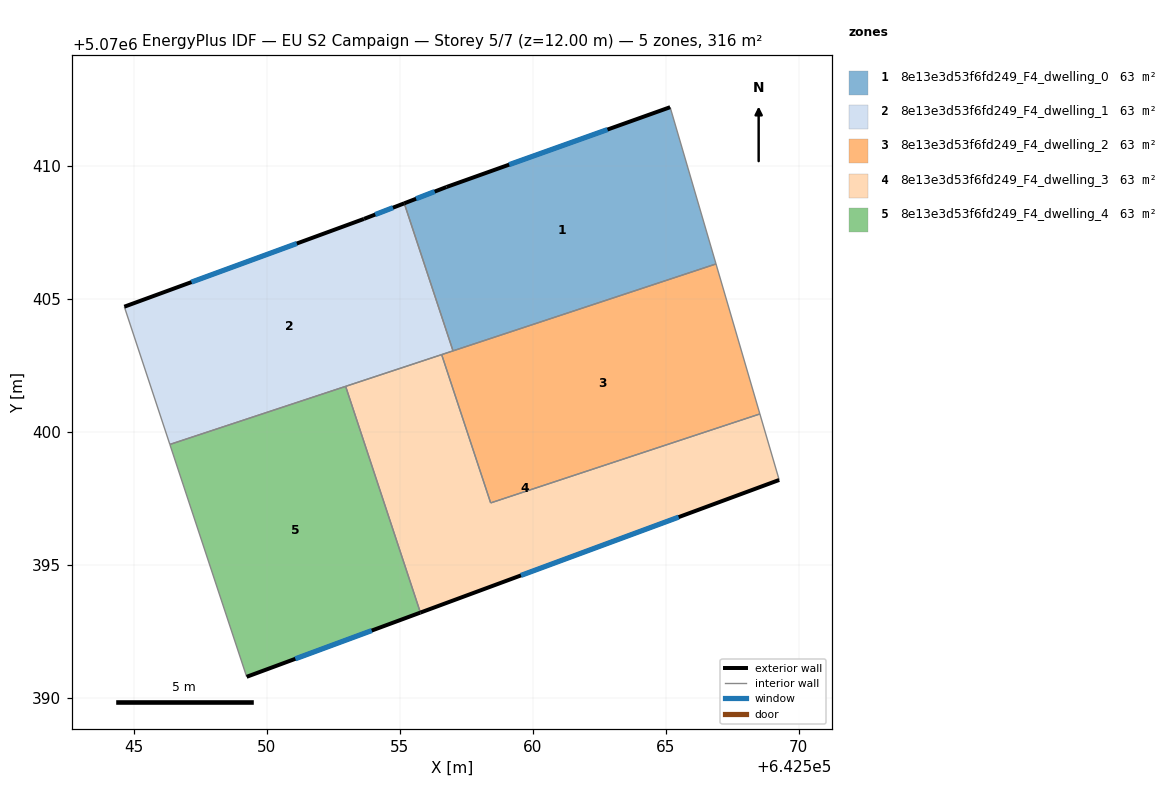
=== STOREY PLAN SPEC (per zone: floor XY polygon, exterior-wall plan segments, windows/doors) ===
zone 1: 8e13e3d53f6fd249_F4_dwelling_0  (63.2 m²)
  floor: (642565.17, 5070412.22) (642566.89, 5070406.32) (642557.01, 5070403.06) (642555.18, 5070408.60) (642556.76, 5070409.22)
  exterior wall: (642556.76, 5070409.22) – (642555.18, 5070408.60)  [1.7 m]
    window: (642556.32, 5070409.04) – (642555.62, 5070408.77)  [1.0 m²]
  exterior wall: (642565.17, 5070412.22) – (642556.76, 5070409.22)  [8.9 m]
    window: (642562.81, 5070411.38) – (642559.12, 5070410.06)  [5.2 m²]
  interior walls: 3
zone 2: 8e13e3d53f6fd249_F4_dwelling_1  (63.2 m²)
  floor: (642555.18, 5070408.60) (642557.01, 5070403.06) (642546.36, 5070399.54) (642544.65, 5070404.72) (642553.66, 5070408.02)
  exterior wall: (642553.66, 5070408.02) – (642544.65, 5070404.72)  [9.6 m]
    window: (642551.14, 5070407.09) – (642547.18, 5070405.64)  [5.6 m²]
  exterior wall: (642555.18, 5070408.60) – (642553.66, 5070408.02)  [1.6 m]
    window: (642554.75, 5070408.44) – (642554.08, 5070408.18)  [0.9 m²]
  interior walls: 5
zone 3: 8e13e3d53f6fd249_F4_dwelling_2  (63.2 m²)
  floor: (642566.89, 5070406.32) (642568.54, 5070400.69) (642558.42, 5070397.34) (642556.58, 5070402.92)
  interior walls: 5
zone 4: 8e13e3d53f6fd249_F4_dwelling_3  (63.2 m²)
  floor: (642568.54, 5070400.69) (642569.27, 5070398.21) (642555.78, 5070393.22) (642552.97, 5070401.72) (642556.58, 5070402.92) (642558.42, 5070397.34)
  exterior wall: (642555.78, 5070393.22) – (642569.27, 5070398.21)  [14.4 m]
    window: (642559.56, 5070394.62) – (642565.49, 5070396.81)  [8.3 m²]
  interior walls: 5
zone 5: 8e13e3d53f6fd249_F4_dwelling_4  (63.2 m²)
  floor: (642552.97, 5070401.72) (642555.78, 5070393.22) (642549.25, 5070390.81) (642546.36, 5070399.54)
  exterior wall: (642549.25, 5070390.81) – (642555.78, 5070393.22)  [7.0 m]
    window: (642551.08, 5070391.48) – (642553.95, 5070392.54)  [4.0 m²]
  interior walls: 3

=== DERIVED (storey summary) ===
Building: EU S2 Campaign
Storey: 5 of 7  (floor level z = 12.00 m)
Storey gross floor area: 315.8 m²
Zones on this storey: 5
  - 8e13e3d53f6fd249_F4_dwelling_0: floor 63.2 m²; exterior wall 10.6 m (31.9 m²); 2 window(s) 6.2 m²; WWR 19.3%
  - 8e13e3d53f6fd249_F4_dwelling_1: floor 63.2 m²; exterior wall 11.2 m (33.7 m²); 2 window(s) 6.5 m²; WWR 19.3%
  - 8e13e3d53f6fd249_F4_dwelling_2: floor 63.2 m²
  - 8e13e3d53f6fd249_F4_dwelling_3: floor 63.2 m²; exterior wall 14.4 m (43.1 m²); 1 window(s) 8.3 m²; WWR 19.3%
  - 8e13e3d53f6fd249_F4_dwelling_4: floor 63.2 m²; exterior wall 7.0 m (20.9 m²); 1 window(s) 4.0 m²; WWR 19.3%
Zone adjacency (shared interzone walls):
  - 8e13e3d53f6fd249_F4_dwelling_0 ↔ 8e13e3d53f6fd249_F4_dwelling_1
  - 8e13e3d53f6fd249_F4_dwelling_0 ↔ 8e13e3d53f6fd249_F4_dwelling_2
  - 8e13e3d53f6fd249_F4_dwelling_1 ↔ 8e13e3d53f6fd249_F4_dwelling_2
  - 8e13e3d53f6fd249_F4_dwelling_1 ↔ 8e13e3d53f6fd249_F4_dwelling_3
  - 8e13e3d53f6fd249_F4_dwelling_1 ↔ 8e13e3d53f6fd249_F4_dwelling_4
  - 8e13e3d53f6fd249_F4_dwelling_2 ↔ 8e13e3d53f6fd249_F4_dwelling_3
  - 8e13e3d53f6fd249_F4_dwelling_3 ↔ 8e13e3d53f6fd249_F4_dwelling_4